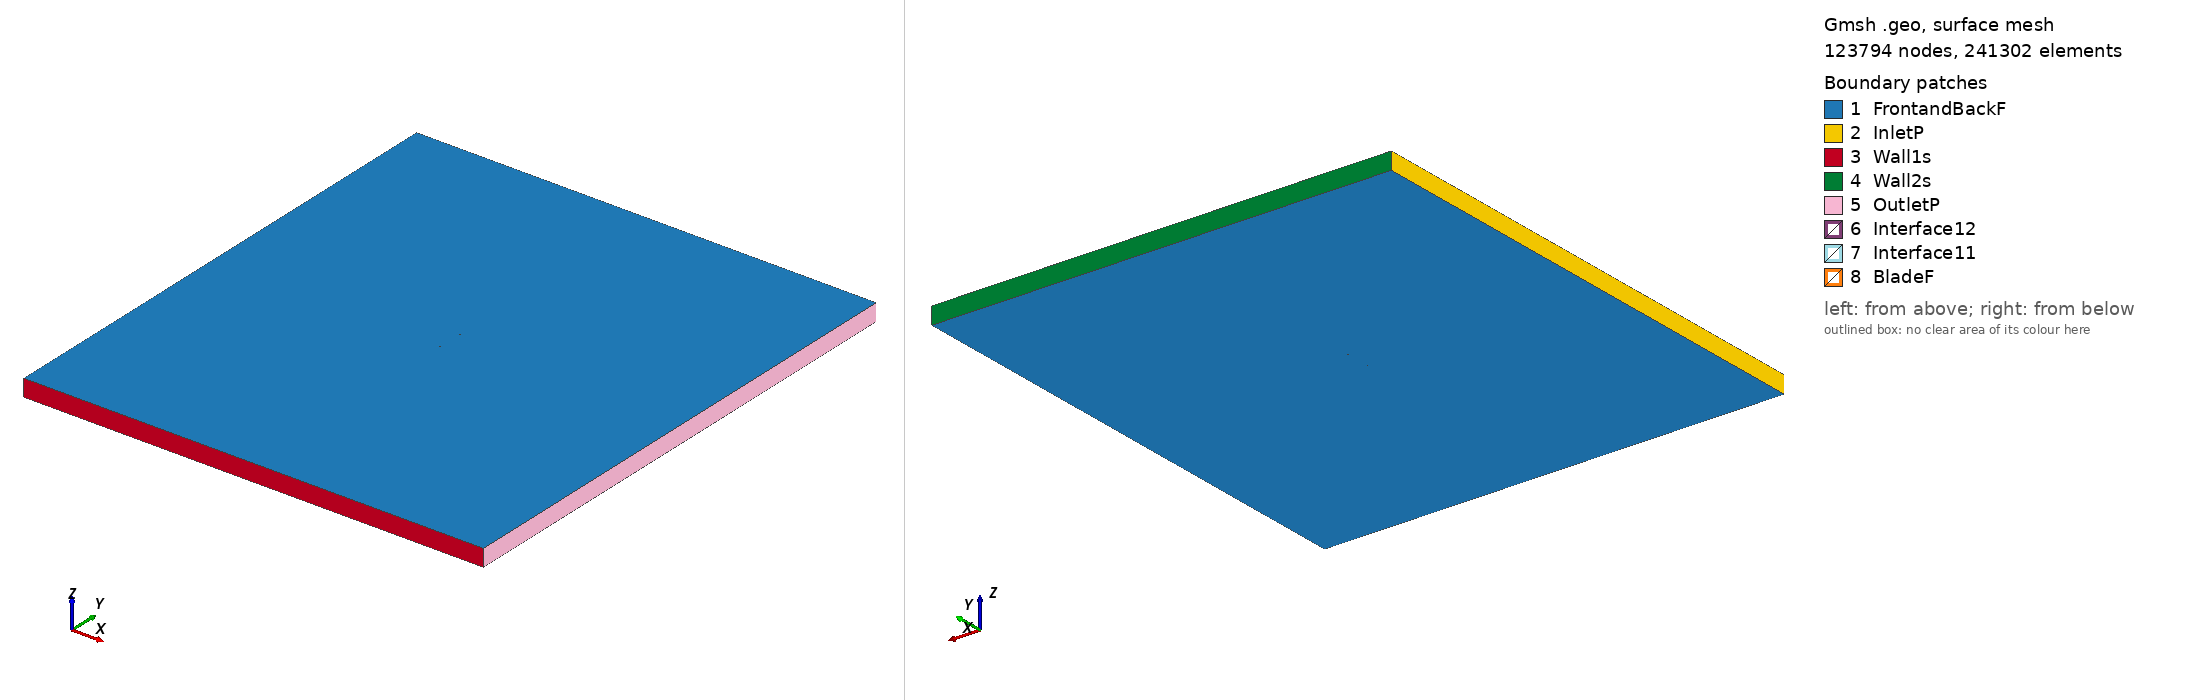

Gmsh geometry script, surface-meshed: 123794 nodes, 241302 surface elements. Boundary patches (legend numbers): 1 FrontandBackF, 2 InletP, 3 Wall1s, 4 Wall2s, 5 OutletP, 6 Interface12, 7 Interface11, 8 BladeF. Left view from above one corner, right view from below the opposite corner. Legend entries are the model's physical surfaces. The drawing asked Gmsh for element sizes between 1% and 20% of the model's largest extent; the script's own settings can give other sizes.

=== goe278_tsr_2.3762_aoa_-2.8494.geo (drawn) ===
SetFactory("OpenCASCADE");

Point(1) = {0.074900, 0.742865, 0, 1.0};
Point(2) = {0.067318, 0.744084, 0, 1.0};
Point(3) = {0.059745, 0.745140, 0, 1.0};
Point(4) = {0.044608, 0.747100, 0, 1.0};
Point(5) = {0.029501, 0.748581, 0, 1.0};
Point(6) = {0.014428, 0.749434, 0, 1.0};
Point(7) = {-0.000629, 0.749986, 0, 1.0};
Point(8) = {-0.015652, 0.750000, 0, 1.0};
Point(9) = {-0.030645, 0.749445, 0, 1.0};
Point(10) = {-0.045589, 0.748050, 0, 1.0};
Point(11) = {-0.053019, 0.746604, 0, 1.0};
Point(12) = {-0.060418, 0.744620, 0, 1.0};
Point(13) = {-0.064095, 0.743237, 0, 1.0};
Point(14) = {-0.067755, 0.741555, 0, 1.0};
Point(15) = {-0.071399, 0.739605, 0, 1.0};
Point(16) = {-0.073209, 0.738405, 0, 1.0};
Point(17) = {-0.074907, 0.735258, 0, 1.0};
Point(18) = {-0.072964, 0.734122, 0, 1.0};
Point(19) = {-0.071096, 0.734303, 0, 1.0};
Point(20) = {-0.067376, 0.734912, 0, 1.0};
Point(21) = {-0.063653, 0.735510, 0, 1.0};
Point(22) = {-0.059928, 0.736038, 0, 1.0};
Point(23) = {-0.052458, 0.736779, 0, 1.0};
Point(24) = {-0.044975, 0.737283, 0, 1.0};
Point(25) = {-0.030009, 0.738302, 0, 1.0};
Point(26) = {-0.015033, 0.739157, 0, 1.0};
Point(27) = {-0.000052, 0.739912, 0, 1.0};
Point(28) = {0.014931, 0.740628, 0, 1.0};
Point(29) = {0.029924, 0.741168, 0, 1.0};
Point(30) = {0.044921, 0.741634, 0, 1.0};
Point(31) = {0.059923, 0.742025, 0, 1.0};
Point(32) = {0.067421, 0.742278, 0, 1.0};
Point(33) = {0.074915, 0.742565, 0, 1.0};
Point(34) = {-0.074900, -0.742865, 0, 1.0};
Point(35) = {-0.067318, -0.744084, 0, 1.0};
Point(36) = {-0.059745, -0.745140, 0, 1.0};
Point(37) = {-0.044608, -0.747100, 0, 1.0};
Point(38) = {-0.029501, -0.748581, 0, 1.0};
Point(39) = {-0.014428, -0.749434, 0, 1.0};
Point(40) = {0.000629, -0.749986, 0, 1.0};
Point(41) = {0.015652, -0.750000, 0, 1.0};
Point(42) = {0.030645, -0.749445, 0, 1.0};
Point(43) = {0.045589, -0.748050, 0, 1.0};
Point(44) = {0.053019, -0.746604, 0, 1.0};
Point(45) = {0.060418, -0.744620, 0, 1.0};
Point(46) = {0.064095, -0.743237, 0, 1.0};
Point(47) = {0.067755, -0.741555, 0, 1.0};
Point(48) = {0.071399, -0.739605, 0, 1.0};
Point(49) = {0.073209, -0.738405, 0, 1.0};
Point(50) = {0.074907, -0.735258, 0, 1.0};
Point(51) = {0.072964, -0.734122, 0, 1.0};
Point(52) = {0.071096, -0.734303, 0, 1.0};
Point(53) = {0.067376, -0.734912, 0, 1.0};
Point(54) = {0.063653, -0.735510, 0, 1.0};
Point(55) = {0.059928, -0.736038, 0, 1.0};
Point(56) = {0.052458, -0.736779, 0, 1.0};
Point(57) = {0.044975, -0.737283, 0, 1.0};
Point(58) = {0.030009, -0.738302, 0, 1.0};
Point(59) = {0.015033, -0.739157, 0, 1.0};
Point(60) = {0.000052, -0.739912, 0, 1.0};
Point(61) = {-0.014931, -0.740628, 0, 1.0};
Point(62) = {-0.029924, -0.741168, 0, 1.0};
Point(63) = {-0.044921, -0.741634, 0, 1.0};
Point(64) = {-0.059923, -0.742025, 0, 1.0};
Point(65) = {-0.067421, -0.742278, 0, 1.0};
Point(66) = {-0.074915, -0.742565, 0, 1.0};

// Lines: first blade (splines 1-4)
Spline(1) = {1:9};
Spline(2) = {9:25};
Spline(3) = {25:33};
Spline(4) = {33,1};

// Lines: second blade (splines 5-8)
Spline(5) = {34:42};
Spline(6) = {42:58};
Spline(7) = {58:66};
Spline(8) = {66,34};

// Outer domain (points 20001-4 and lines)
Point(67) = {-13.50000000, -15.00000000, 0, 1.0};
Point(68) = {-13.50000000, 15.00000000, 0, 1.0};
Point(69) = {13.50000000, 15.00000000, 0, 1.0};
Point(70) = {13.50000000, -15.00000000, 0, 1.0};
Line(11) = {67, 68};
Line(12) = {68, 69};
Line(13) = {69, 70};
Line(14) = {67, 70};

// Interface (between moving and stationary domain) (circles)
Circle(9) = {0, 0, 0, 0.80000000, 0, 2*Pi};
Circle(10) = {0, 0, 0, 0.80000000, 0, 2*Pi};

// Loops collect Lines/Splines/etc (blade1, blade2, domain, first circle)
Line Loop(1) = {1:4};
Line Loop(2) = {5:8};
Line Loop(3) = {11,12,13,-14};
Line Loop(4) = {9};

// BooleanDifference cuts out the circle/interface from the domain
Plane Surface(1) = {3};
Plane Surface(2) = {4};
BooleanDifference{ Surface{1}; Delete;}{ Surface{2}; Delete;}

// This one cuts out the blades from the inner circle/interface
Line Loop(6) = {10};
Plane Surface(5) = {6};
Plane Surface(6) = {1};
Plane Surface(7) = {2};
BooleanDifference{ Surface{5}; Delete;}{ Surface{6,7}; Delete;}

// extrude to 3rd dimension
Extrude {0, 0, 1} {Surface{1}; Surface{5}; Layers{1}; Recombine;}

// Physical Surfaces are the named boundaries (patches)
Physical Surface("Interface11") = {12};
Physical Surface("Interface12") = {10};

// sides of domain
Physical Surface("InletP") = {6};
Physical Surface("OutletP") = {9};

// top and bottom of domain
Physical Surface("Wall1s") = {7};
Physical Surface("Wall2s") = {8};

// Check FrontandBackF by ensuring there is nothing in the 3rd dimension
Physical Surface("FrontandBackF") = {1,11,5,21};
Physical Surface("BladeF") = {13:20};
Physical Volume("Turbine") = {2};
Physical Volume("Farfield") = {1};

// settings for airfoil boundary layer
Field[1] = BoundaryLayer;
Field[1].EdgesList = {1:8};
Field[1].hwall_n = 1e-3;
Field[1].thickness = 1.5e-2;
Field[1].ratio = 1.05;
Field[1].Quads = 1;
BoundaryLayer Field = 1;

// control points for mesh (blade and interface)
// floor((arc length / 1.5mm)/ 6) -> Transfinite Line
Transfinite Line {1,2,3,5,6,7} = 33 Using Progression 1;
Transfinite Line {4,8} = 1 Using Progression 1;
Transfinite Line {9, 15} = 800 Using Progression 1;

// For more information on gmsh syntax, visit http://gmsh.info/doc/texinfo/gmsh.html
